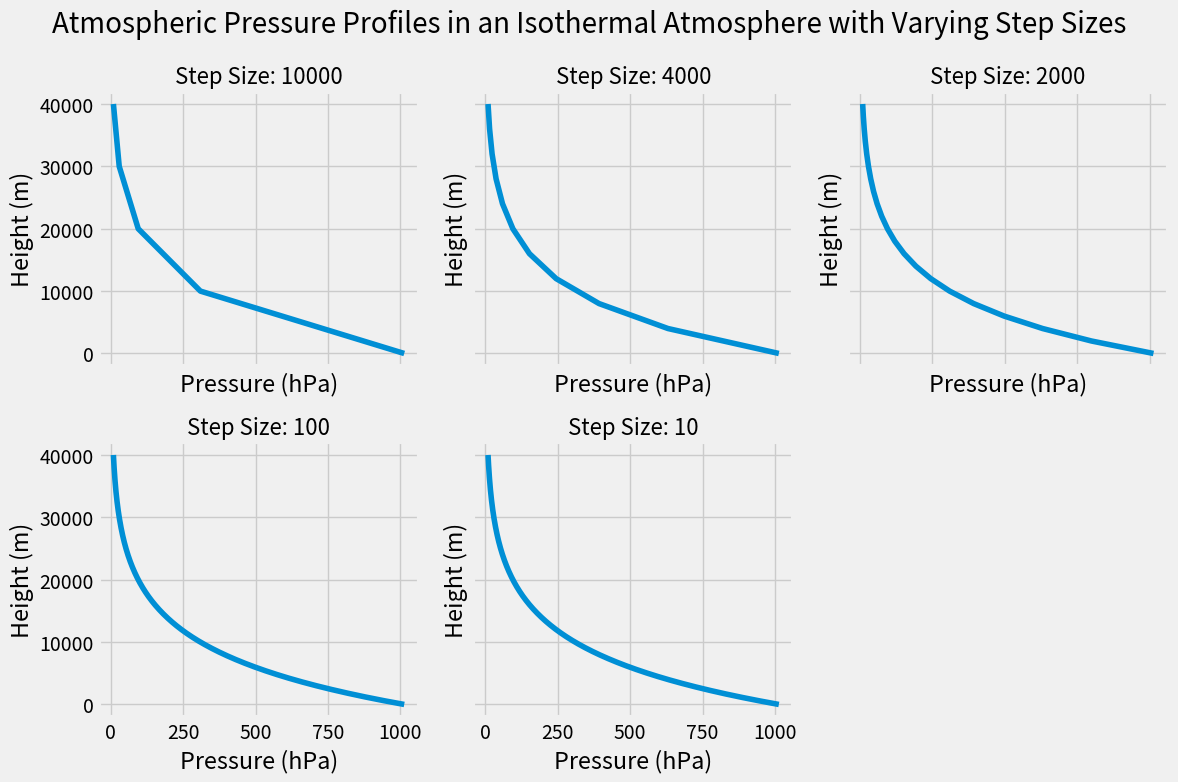

The matplotlib source for this figure:
#!/usr/bin/env python 3
'''
This file contains the code for the pressure profile analysis.

To reproduce figures in the lab report, use the following commands:
Question 1: run final_project.py
            question_1()
Question 2: question_2()
Question 3: question_3()
Question 4: question_4()
            plot_temperature_profile()

'''
#Import essential libraries:
import numpy as np
import matplotlib.pyplot as plt
from scipy.integrate import solve_ivp

plt.style.use('fivethirtyeight')

#Define constants:
g = 9.81 #gravitational constant in m/s^2
R_d = 287 #ideal gas constant in J/(kg*K)
t_0 = 288.15 #Average global surface temperature in K
p_0 = 101325 #mean sea level pressure in Pa
z_span = (0, 40000) #z values
L = 0.0098 #Dry adiabatic lapse rate in K/m

def get_lapse(z):
    '''
    Defines the lapse rate based on height in the atmosphere for 
    a convective environment.
    Parameters
    ----------
    z : int
        Height above the surface in meters.     

    Returns
    --------
    An int correponding to the lapse rate at a particular height.
    '''
    #A parcel of air will follow the moist adiabatic lapse rate in the 10000m closest to the surface:
    if (z >= 0 and z <= 10000):
        return 0.0058
    #Defining a transition zone between moist adiabatic lapse rate and dry adiabatic lapse rate:
    elif (z > 10000 and z <= 11000):
        return (0.0058 + ((z - 10000) * (0.004 / 1000)))
    #Parcel follows dry adiabatic lapse rate in the rest of the tropopause:
    elif (z > 11000 and z <= 40000):
        return 0.0098
    else:
        return 0.0098


#To set up our model, we create three functions:
def differential_output(z, p):
    '''
    Defines the output for the pressure profile in an isothermal atmosphere.
    Parameters
    ----------
    z : int
        Height above the surface in meters. 
    p : int
        Atmospheric pressure in hectopascals.

    Returns
    -------
    dp_dz : numpy array of float
        Differential equation values showing the change in pressure 
        with respect to height.
    '''
    num = -p * g
    denom = R_d * t_0
    dp_dz = num/denom
    return dp_dz

def differential_output_vary(z, p):
    '''
    Defines the output for the pressure profile in an atmosphere with
    a constant lapse rate.

    Parameters
    ----------
    z : int
        Height above the surface in meters. 
    p : int
        Atmospheric pressure in hectopascals.

    Returns
    -------
    dp_dz_vary : numpy array of floats
        Values set equal to the differential equation showing the change in pressure
        with respect to height.
    '''
    num = -p * g
    #Creating a formula for temperature with a constant lapse rate:
    temp_lapse = t_0 + (L * z)
    denom = R_d * temp_lapse
    dp_dz_vary = num/denom
    return dp_dz_vary

def differential_output_vary_lapse(z, p):
    '''
    Defines the output for the pressure profile in an atmosphere with
    a varying lapse rate.

    Parameters
    ----------
    z : int
        Height above the surface in meters. 
    p : int
        Atmospheric pressure in hectopascals.

    Returns
    -------
    dp_dz_vary : numpy array of floats
        Values set equal to the differential equation showing the change in pressure
        with respect to height.
    '''
    num = -p * g
    #Creating a formula for temperature with a constant lapse rate:
    lapse = get_lapse(z)
    temp_lapse = t_0 + (lapse * z)
    denom = R_d * temp_lapse
    dp_dz_vary = num/denom
    return dp_dz_vary

def solve_diff(vary, varyLapse, stepSize: int):
    '''
    Solves the differential equation for the atmospheric pressure profile.

    Parameters
    ----------
    vary: boolean
        Set to true when the temperature is varying with height,
        set false when the atmosphere is isothermal.  
    varyLapse: boolean
        Set to true when the lapse rate is not constant, 
        set to false otherwise.
    stepSize: cast as int
        Distance dz utilied in integration of the ordinary differential equation.

    Returns
    -------
    heights_lapse: numpy array of floats.
        Array of height values in meters for an atmosphere with a varying lapse rate.
    pressure_values_lapse: numpy array of floats. 
        Array of pressure values in Pascals at the corresponding height values for 
        an atmosphere with a varying lapse rate.
    heights: numpy array of floats 
        Array of height values above the surface in meters.
    pressure_values: numpy array of floats.
        Array of pressure values in Pascals for the atmospheric pressure profile.
    heights_vary: numpy array of floats.
        Array of height values above the surface for an atmosphere with varying
        temperatures. 
    pressure_values_vary: numpy array of floats.
        Array of pressure values in Pascals at the corresponding height values
        for an atmosphere with varying temperatures.
    '''
    numStep = int(40000 / stepSize) + 1
    #Creating the atmospheric pressure profile model for an atmosphere with a varying lapse rate:
    if(varyLapse == True):
        hydrostatic_solution_vary_lapse = solve_ivp(differential_output_vary_lapse, z_span, [p_0], t_eval=np.linspace(0,40000,numStep))
        heights_lapse = hydrostatic_solution_vary_lapse.t
        pressure_values_lapse = hydrostatic_solution_vary_lapse.y[0]
        return heights_lapse, pressure_values_lapse
    
    #Creating the atmopsheric profile for an isothermal atmosphere:
    else:
        if(vary == False):
            hydrostatic_solution = solve_ivp(differential_output, z_span, [p_0], t_eval=np.linspace(0,40000,numStep))
            heights = hydrostatic_solution.t
            pressure_values = hydrostatic_solution.y[0]
            return heights, pressure_values
        #Creating the atmospheric pressure profile model for an atmosphere with a varying temperature:
        else:
            hydrostatic_solution_vary = solve_ivp(differential_output_vary, z_span, [p_0], t_eval=np.linspace(0,40000,numStep))
            heights_vary = hydrostatic_solution_vary.t
            pressure_values_vary = hydrostatic_solution_vary.y[0]
            return heights_vary, pressure_values_vary

#Function calls that will be utilized throughout analysis:
height_vary, pressure_vary = solve_diff(True, False, 10)
heights_iso, pressure_iso = solve_diff(False, False, 10)
height_lapse, pressure_lapse = solve_diff(False, True, 10)


#Varying the step size for integration:
step_sizes = [10000, 4000, 2000, 100, 10]
profiles_step_vary = []


for step in step_sizes:
    height_step, pressure_step = solve_diff(False, False, step)
    profiles_step_vary.append((height_step, pressure_step))

#Plotting the atmospheric profile with varying step sizes:
plt.clf()
num_profiles = len(profiles_step_vary)
cols = 3
rows = (num_profiles + cols - 1) // cols

fig, axes = plt.subplots(rows, cols, figsize=(12, 4 * rows), sharex=True, sharey=True)

axes = axes.flatten()
for i, (height_step, pressure_step) in enumerate(profiles_step_vary):
    axes[i].plot(pressure_step/100, height_step)
    axes[i].set_title(f"Step Size: {step_sizes[i]}", fontsize=16)
    axes[i].set_xlabel("Pressure (hPa)")
    axes[i].set_ylabel("Height (m)")
    axes[i].grid(True)

for ax in axes[num_profiles:]:
    ax.axis("off")

plt.suptitle('Atmospheric Pressure Profiles in an Isothermal Atmosphere with Varying Step Sizes', fontsize=20)
plt.tight_layout()
plt.show()

#y --> p (dependent variable)
#t --> z (independent variable)


def question_1():
    '''
    Plotting the atmospheric pressure profile for an isothermal atmosphere
    with varying step sizes.
    '''
    #Plotting the atmospheric pressure profile with an isothermal atmosphere:
    plt.plot(pressure_iso/100, heights_iso) #Dividing pressure values by 100 to comvert back to hPa.
    plt.xlabel("Pressure (hPa)")
    plt.ylabel("Height (m)")
    plt.title("Pressure Profile for an Isothermal Atmosphere", fontsize=16)
    plt.tight_layout()
    plt.show()

    return

def question_2():
    '''
    Determining the scale height in meters for the atmospheric pressure profile
    in an isothermal atmosphere.
    '''
    #Determining location of scale height:
    pressure_scale_height = p_0 * (1/np.e) #Scale height is the height where the pressure is reduced by a factor of 1/e.
    #Determine the index where the scale height occurs:
    idx_scale = (np.abs(pressure_iso - pressure_scale_height)).argmin()
    scale_height = heights_iso[idx_scale]
    scale_height_pressure = pressure_iso[idx_scale]
    print(f'The scale height of this pressure profile is {scale_height} m.')
    print(f'The pressure at the scale height of this pressure profile is {scale_height_pressure} Pa.')

    return

def question_3():
    '''
    Creating plot and calculating scale height for atmospheric pressure profile
    with a constant lapse rate. 
    '''
    #Plotting the atmospheric profile for an atmospheric with a constant lapse rate:
    plt.clf()
    plt.plot(pressure_vary/100, height_vary) #Dividing pressure values by 100 to comvert back to hPa.
    plt.xlabel("Pressure (hPa)")
    plt.ylabel("Height (m)")
    plt.title("Pressure Profile for an Atmosphere with a Constant Lapse Rate", fontsize=14)
    plt.tight_layout()
    plt.show()

    #Determining location of scale height for this atmospheric profile:
    pressure_scale_height = p_0 * (1/np.e) #Scale height is the height where the pressure is reduced by a factor of 1/e.
    #Determine the index where the scale height occurs:
    idx_scale = (np.abs(pressure_vary - pressure_scale_height)).argmin()
    scale_height = height_vary[idx_scale]
    scale_height_pressure = pressure_vary[idx_scale]
    print(f'The scale height of this pressure profile is {scale_height} m.')
    print(f'The pressure at the scale height of this pressure profile is {scale_height_pressure} Pa.')

    return

def question_4():
    '''
    Plotting the pressure profile for an atmosphere with 
    a varying lapse rate. 
    '''
    #Plotting the atmospheric pressure profile with a varying lapse rate:
    plt.clf()
    plt.plot(pressure_lapse/100, height_lapse) #Dividing pressure values by 100 to comvert back to hPa.
    plt.xlabel("Pressure (hPa)")
    plt.ylabel("Height (m)")
    plt.title("Pressure Profile for an Atmosphere with a Varying Lapse Rate", fontsize=14)
    plt.tight_layout()
    plt.show()

    #Determining location of scale height for this atmospheric profile:
    pressure_scale_height = p_0 * (1/np.e) #Scale height is the height where the pressure is reduced by a factor of 1/e.
    #Determine the index where the scale height occurs:
    idx_scale = (np.abs(pressure_lapse - pressure_scale_height)).argmin()
    scale_height = height_lapse[idx_scale]
    scale_height_pressure = pressure_lapse[idx_scale]
    print(f'The scale height of this pressure profile is {scale_height} m.')
    print(f'The pressure at the scale height of this pressure profile is {scale_height_pressure} Pa.')

    return

def plot_temperature_profile():
    '''
    Plotting the temperature profile for an atmopshere with a varying lapse rate. 
    '''
    #Plotting the temperature profile for an atmosphere with  varying lapse rate:
    z_list = np.linspace(0,40000,81)
    temp_list = []
    for z in z_list:
        new_temp = t_0 - (z * get_lapse(z))
        temp_list.append(new_temp)
    
    plt.plot(temp_list, z_list)
    plt.xlabel("Temperature (K)")
    plt.ylabel("Height (m)")
    plt.title("Temperature Profile for an Atmosphere with a Varying Lapse Rate", fontsize=14)
    plt.tight_layout()
    plt.show()

    return